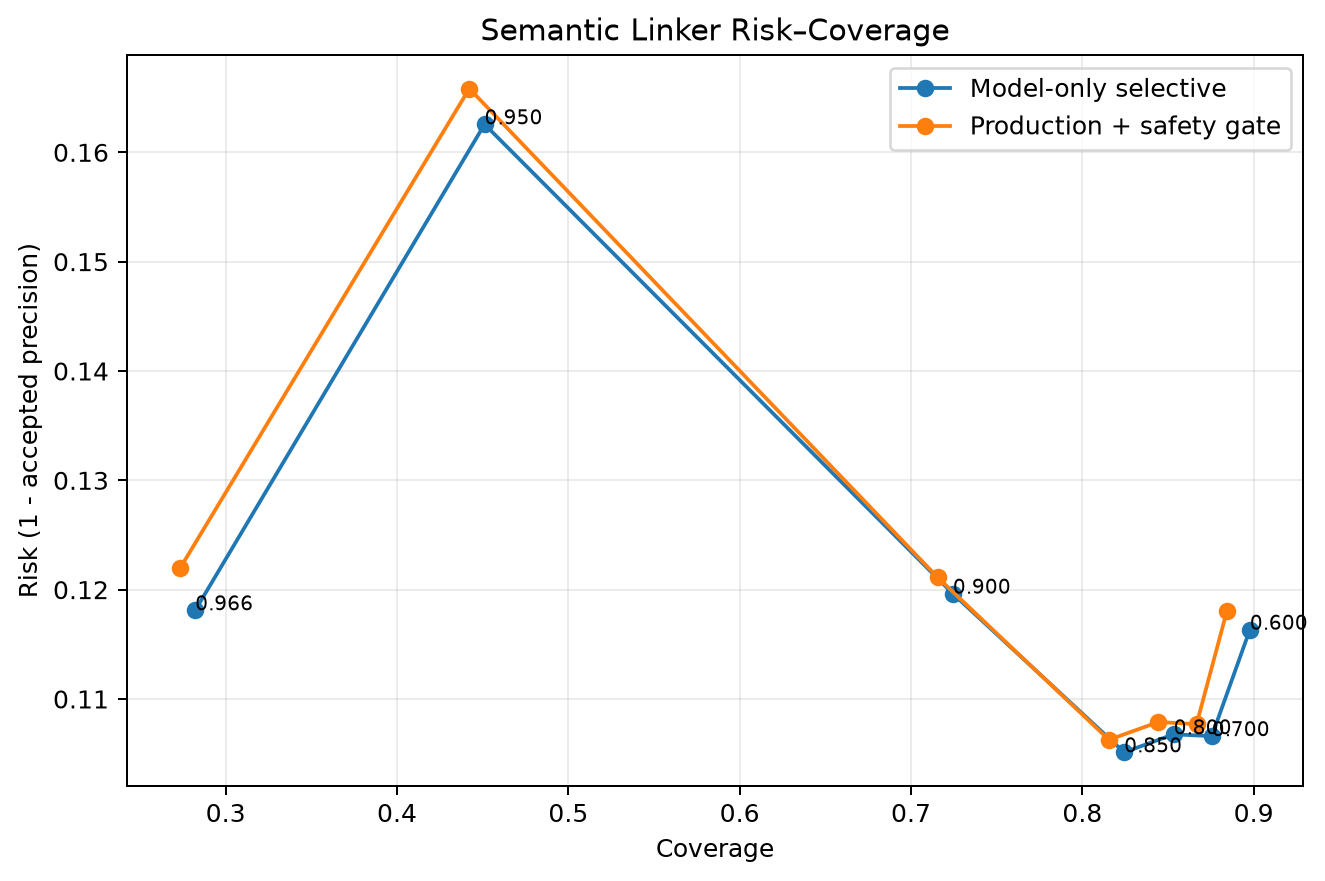

Values plotted in this chart, from the file beside it:
threshold, margin_threshold, model_accepted_count, model_accepted_correct, model_coverage, model_accepted_precision, model_risk, model_unresolved_recall, model_final_pair_accuracy, production_accepted_count, production_accepted_correct, production_coverage, production_accepted_precision, production_risk, production_unresolved_recall, production_final_pair_accuracy
0.6, 0.05, 404, 357, 0.8978, 0.8837, 0.1163, 0.9211, 0.8711, 398, 351, 0.8844, 0.8819, 0.1181, 0.9211, 0.8578
0.7, 0.05, 394, 352, 0.8756, 0.8934, 0.1066, 0.9211, 0.86, 390, 348, 0.8667, 0.8923, 0.1077, 0.9211, 0.8511
0.8, 0.05, 384, 343, 0.8533, 0.8932, 0.1068, 0.9211, 0.84, 380, 339, 0.8444, 0.8921, 0.1079, 0.9211, 0.8311
0.85, 0.05, 371, 332, 0.8244, 0.8949, 0.1051, 0.9211, 0.8156, 367, 328, 0.8156, 0.8937, 0.1063, 0.9211, 0.8067
0.9, 0.05, 326, 287, 0.7244, 0.8804, 0.1196, 0.9211, 0.7156, 322, 283, 0.7156, 0.8789, 0.1211, 0.9211, 0.7067
0.95, 0.05, 203, 170, 0.4511, 0.8374, 0.1626, 0.9211, 0.4556, 199, 166, 0.4422, 0.8342, 0.1658, 0.9211, 0.4467
0.966, 0.05, 127, 112, 0.2822, 0.8819, 0.1181, 0.9211, 0.3267, 123, 108, 0.2733, 0.878, 0.122, 0.9211, 0.3178
